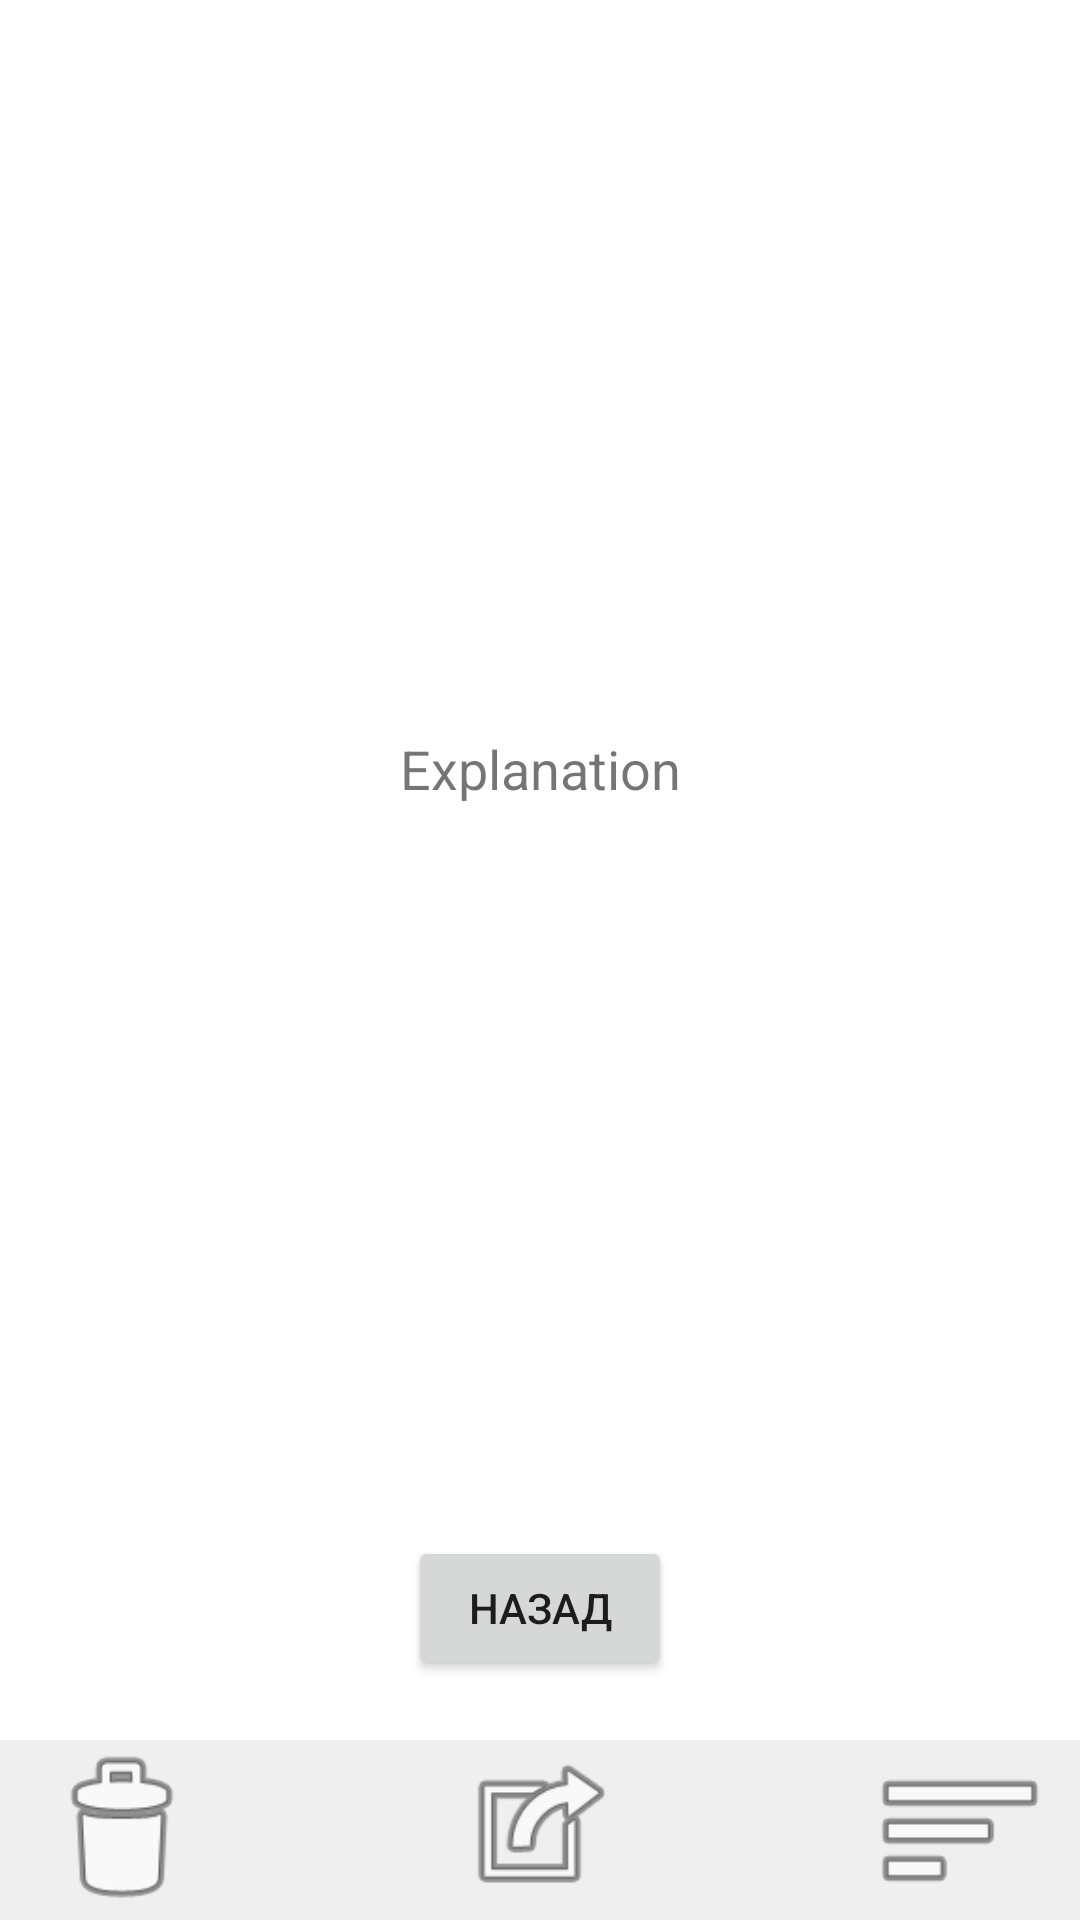

Android layout source for this screen:
<!-- AndroidManifest.xml: application theme Theme.Organizer -->
<!-- res/layout/activity_explanation.xml -->
<?xml version="1.0" encoding="utf-8"?>

<androidx.constraintlayout.widget.ConstraintLayout xmlns:android="http://schemas.android.com/apk/res/android"
    xmlns:app="http://schemas.android.com/apk/res-auto"
    xmlns:tools="http://schemas.android.com/tools"
    android:layout_width="match_parent"
    android:layout_height="match_parent"
    tools:context=".ExplanationActivity">

    <TextView
        android:id="@+id/ExplanationField"
        android:layout_width="wrap_content"
        android:layout_height="wrap_content"
        android:inputType="textMultiLine"
        android:text="Explanation"
        android:textSize="18sp"
        app:layout_constraintBottom_toTopOf="@id/BackToList"
        app:layout_constraintLeft_toLeftOf="parent"
        app:layout_constraintRight_toRightOf="parent"
        app:layout_constraintTop_toTopOf="parent" />
    <Button
        android:id="@+id/BackToList"
        android:layout_width="wrap_content"
        android:layout_height="wrap_content"
        android:text="Назад"
        android:onClick="BackToList"
        android:layout_marginBottom="20dp"
        app:layout_constraintBottom_toTopOf="@+id/delete"
        app:layout_constraintLeft_toLeftOf="parent"
        app:layout_constraintRight_toRightOf="parent" />


    <ImageView
        android:id="@+id/delete"
        android:layout_width="140dp"
        android:layout_height="60dp"
        android:clickable="true"
        android:onClick="DeleteTask"
        android:background="#efefef"
        app:layout_constraintLeft_toLeftOf="parent"
        app:layout_constraintBottom_toBottomOf="parent"
        app:layout_constraintRight_toLeftOf="@+id/relocate"
        app:srcCompat="@android:drawable/ic_menu_delete"
        />

    <ImageView
        android:id="@+id/relocate"
        android:layout_width="140dp"
        android:layout_height="60dp"
        android:clickable="true"
        android:onClick="RelocateTask"
        android:background="#efefef"
        app:layout_constraintLeft_toRightOf="@+id/delete"
        app:layout_constraintBottom_toBottomOf="parent"
        app:layout_constraintRight_toLeftOf="@+id/sort"
        app:srcCompat="@android:drawable/ic_menu_set_as"
        />

    <ImageView
        android:id="@+id/sort"
        android:layout_width="140dp"
        android:layout_height="60dp"
        android:clickable="true"
        android:onClick="SortTasks"
        android:background="#efefef"
        app:layout_constraintLeft_toRightOf="@+id/relocate"
        app:layout_constraintBottom_toBottomOf="parent"
        app:layout_constraintRight_toRightOf="parent"
        app:srcCompat="@android:drawable/ic_menu_sort_by_size" />

</androidx.constraintlayout.widget.ConstraintLayout>
<!-- resources referenced by this layout -->
<resources>
  <style name="Theme.Organizer" parent="Theme.MaterialComponents.DayNight.DarkActionBar">
          
          <item name="colorPrimary">@color/purple_500</item>
          <item name="colorPrimaryVariant">@color/purple_700</item>
          <item name="colorOnPrimary">@color/white</item>
          
          <item name="colorSecondary">@color/teal_200</item>
          <item name="colorSecondaryVariant">@color/teal_700</item>
          <item name="colorOnSecondary">@color/black</item>
          
          <item name="android:statusBarColor" tools:targetApi="l">?attr/colorPrimaryVariant</item>
          
      </style>
  <!-- not gathered from this repository: default colours our renderer supplied (Android Studio template values) -->
  <color name="purple_500">#FF6200EE</color>
  <color name="purple_700">#FF3700B3</color>
  <color name="teal_200">#FF03DAC5</color>
  <color name="teal_700">#FF018786</color>
  <color name="black">#FF000000</color>
  <color name="white">#FFFFFFFF</color>
</resources>
